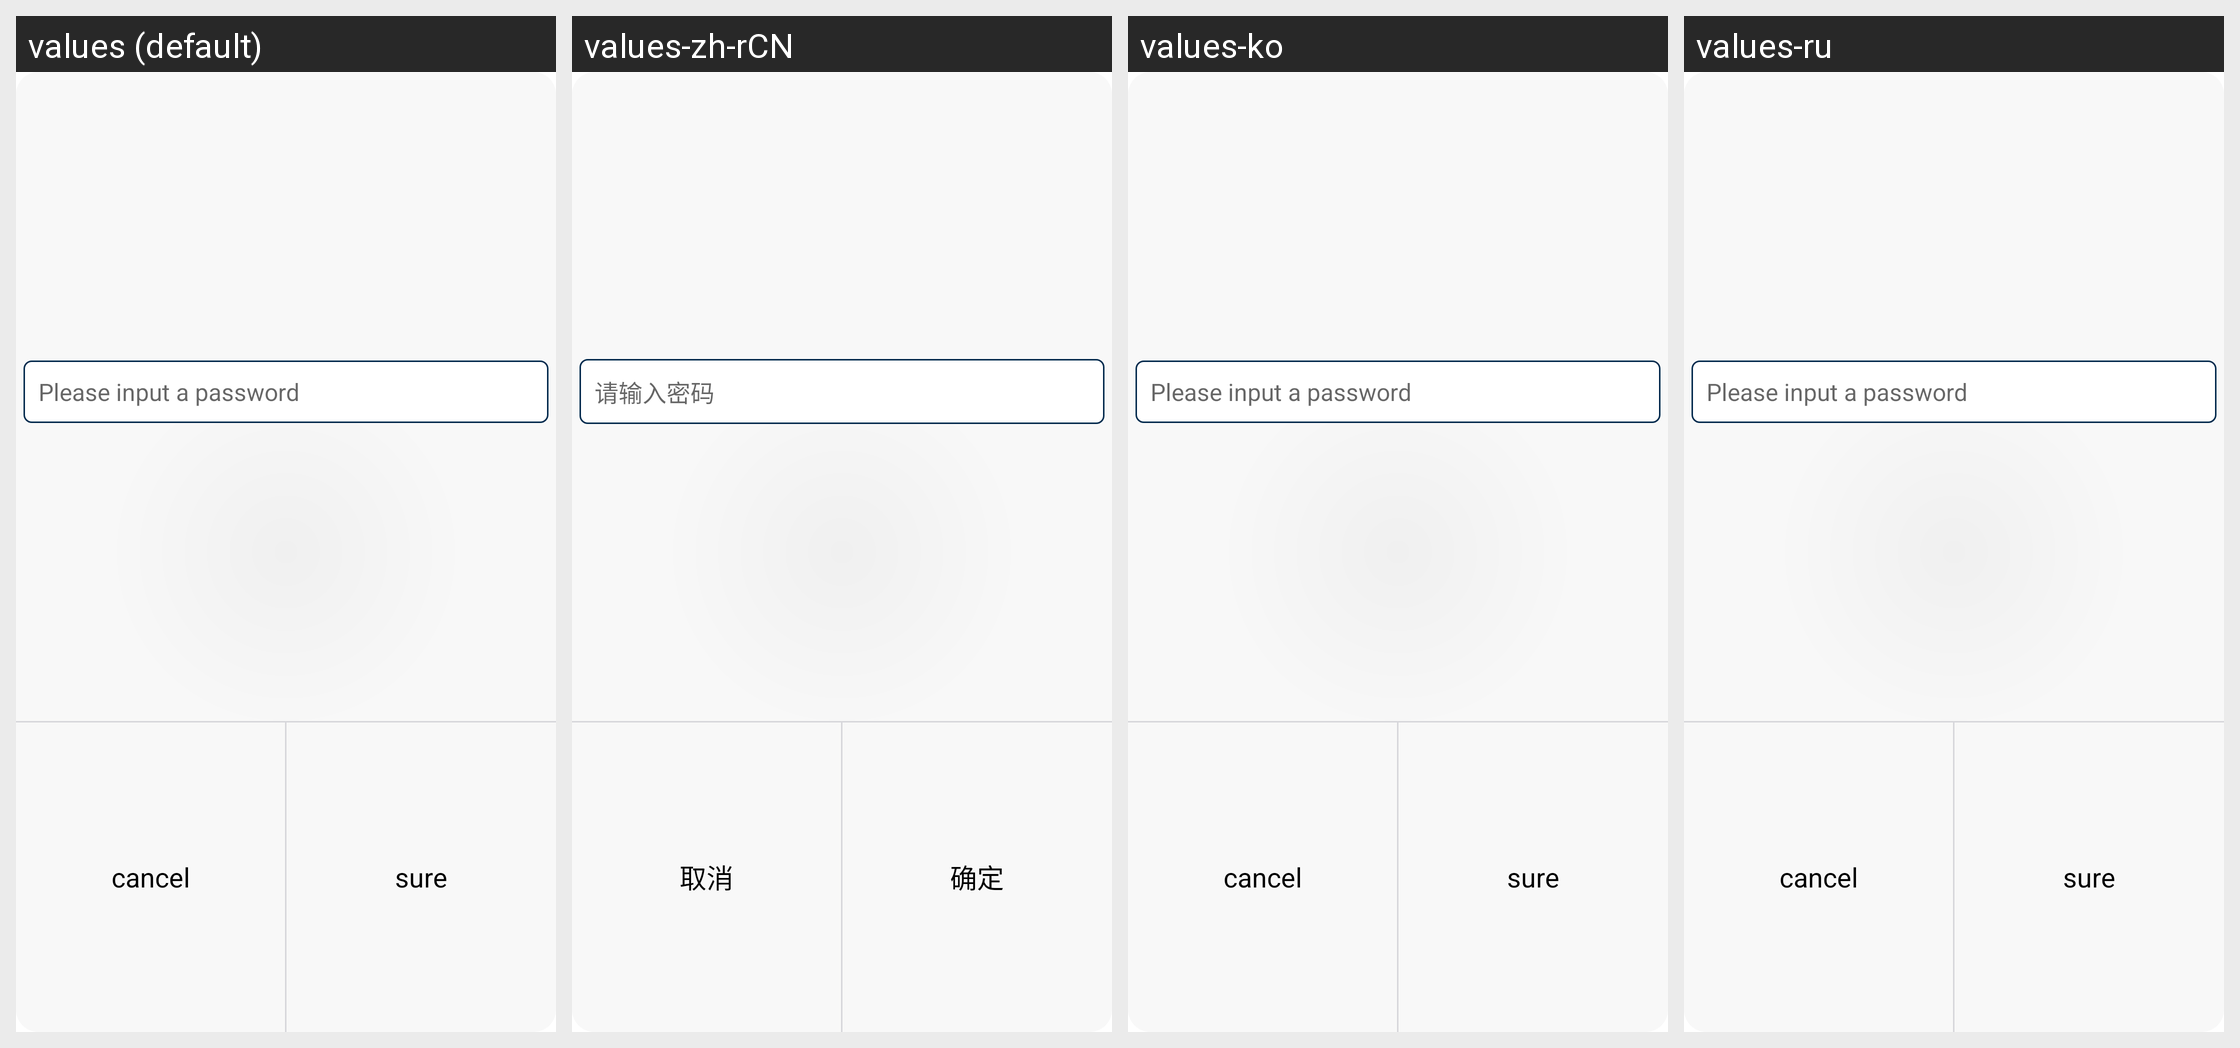

For this localized Android screen grid, give each drawn string resource with its value in every locale shown.
Android screen res/layout/dialog_enter_password.xml rendered under 4 locales, left to right: values (default), values-zh-rCN, values-ko, values-ru. Device: Nexus 5 (rendered at 1080×1920; each locale shown at half size, 540×960, under a caption strip naming it); theme AppTheme.
Other locales in the repository, not shown: values-af, values-am, values-ar, values-as, values-az, values-be, values-bg, values-bn, values-bs, values-ca, values-cs, values-da, values-de, values-el, values-en, values-en-rGB, values-es, values-es-rUS, values-et, values-eu, values-fa, values-fi, values-fr, values-fr-rCA, values-gl, values-gu, values-he, values-hi, values-hr, values-hu, values-hy, values-id, values-in, values-is, values-it, values-iw, values-ja, values-ka, values-kk, values-km, values-kn, values-ky, values-lo, values-lt, values-lv, values-mk, values-ml, values-mn, values-mr, values-ms, values-my, values-nb, values-ne, values-nl, values-or, values-pa, values-pl, values-pt, values-pt-rBR, values-pt-rPT, values-ro, values-ru-rRU, values-si, values-sk, values-sl, values-sq, values-sr, values-sv, values-sw, values-ta, values-te, values-th, values-tl, values-tr, values-uk, values-ur, values-uz, values-vi, values-zh, values-zh-rHK, values-zh-rTW, values-zu.
Strings drawn on this screen, with the default value and each locale's value (text and hints the layout hard-codes, and strings that could not be matched under every locale, appear in the picture but are not listed):

enter_password_tip
  values: Please input a password
  values-zh-rCN: 请输入密码
  values-ko: Please input a password  [not translated; the default value is used]
  values-ru: Please input a password  [not translated; the default value is used]

dialog_cancel
  values: cancel
  values-zh-rCN: 取消
  values-ko: cancel  [not translated; the default value is used]
  values-ru: cancel  [not translated; the default value is used]

dialog_ok
  values: sure
  values-zh-rCN: 确定
  values-ko: sure  [not translated; the default value is used]
  values-ru: sure  [not translated; the default value is used]
